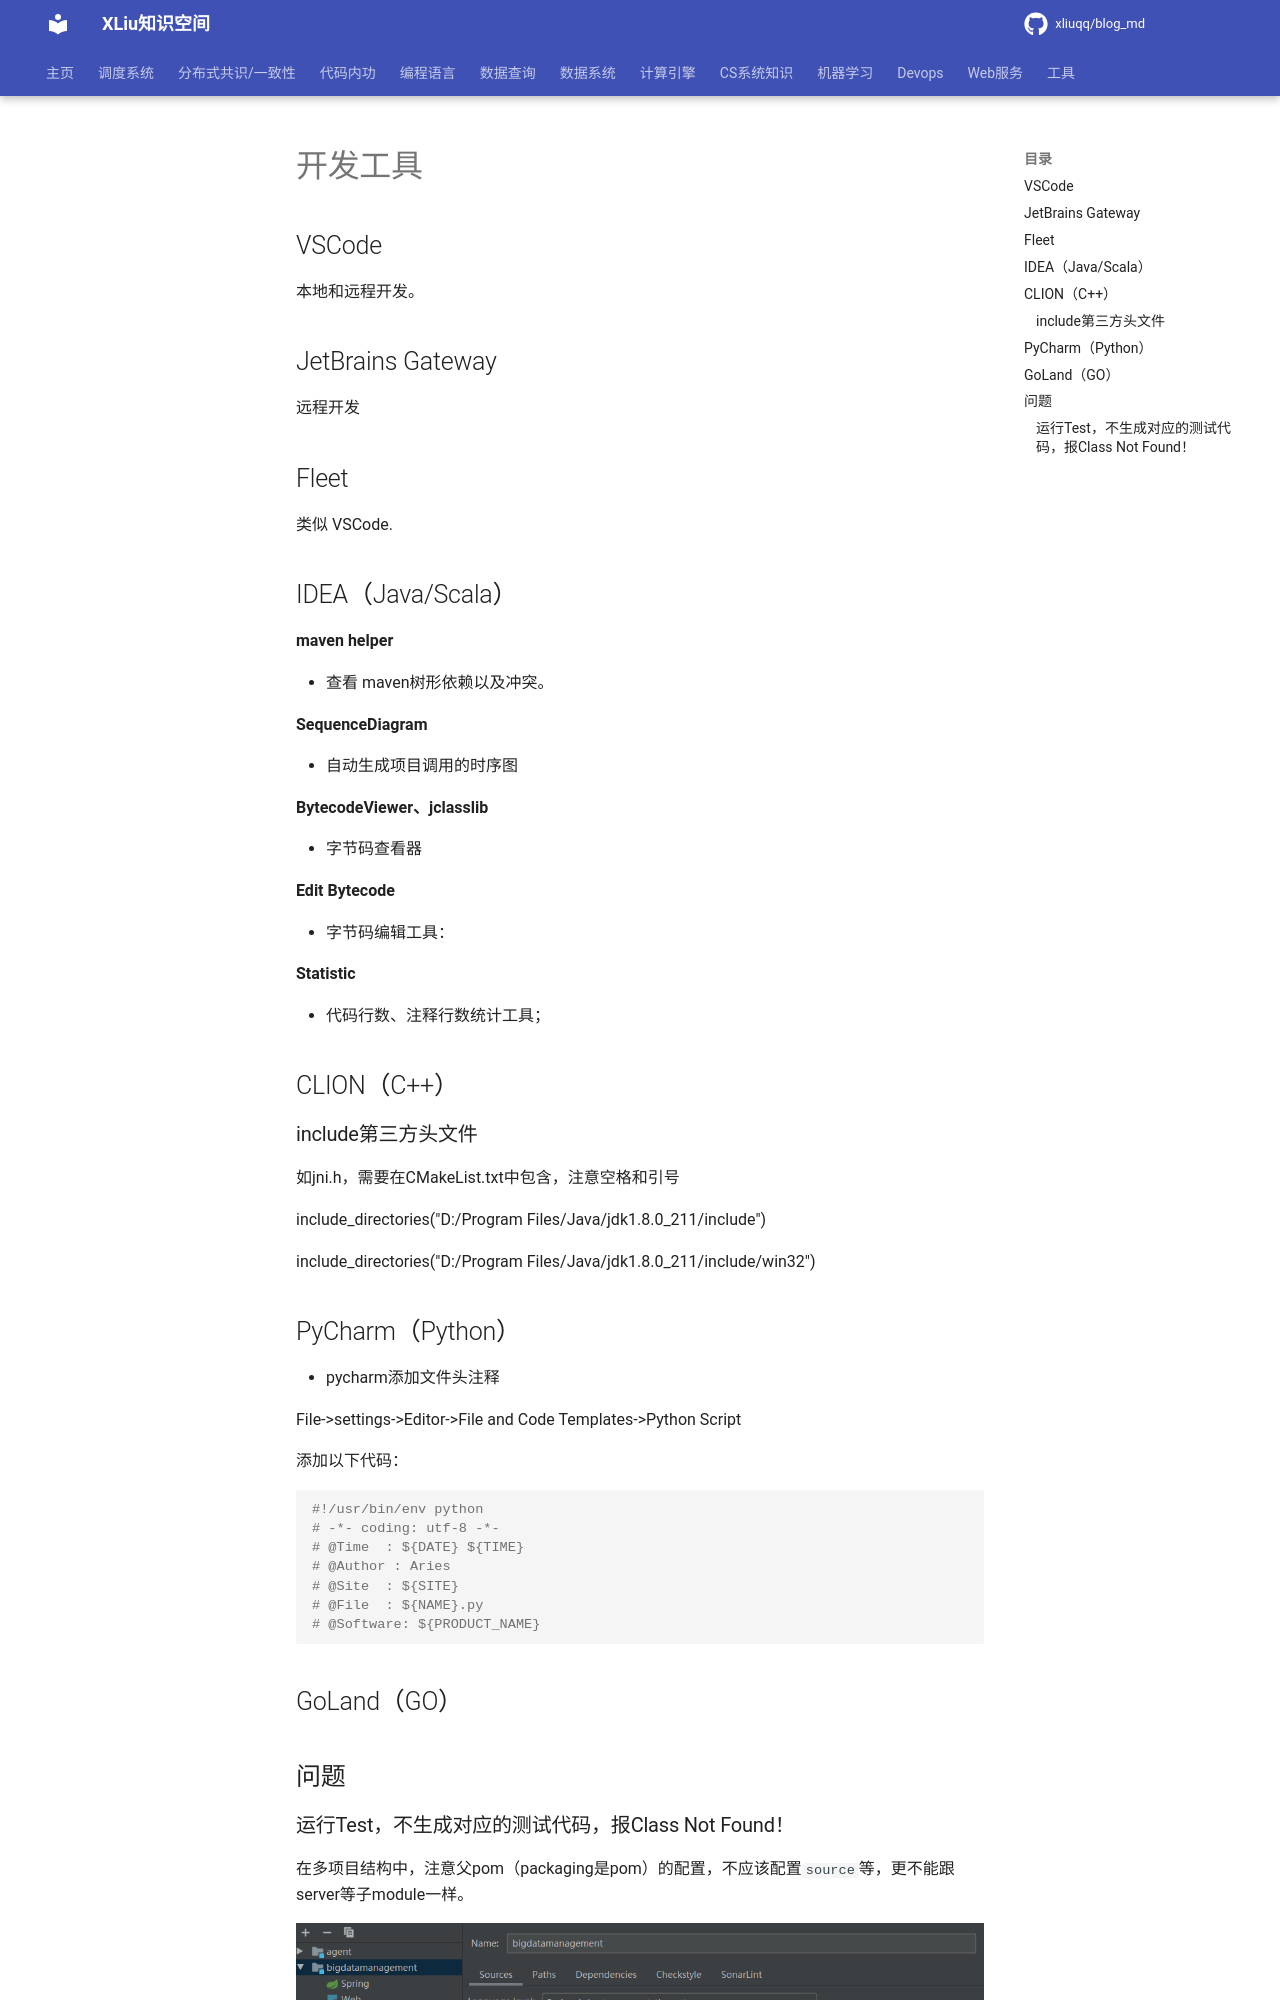

repository: xliuqq/blog_md · page: tools/idea.html · generator: mkdocs

# 开发工具

## VSCode

本地和远程开发。



## JetBrains Gateway

远程开发



## Fleet

类似 VSCode.



## IDEA（Java/Scala）

**maven helper** 

- 查看 maven树形依赖以及冲突。

**SequenceDiagram**

- 自动生成项目调用的时序图

**BytecodeViewer、jclasslib** 

- 字节码查看器

**Edit Bytecode**

- 字节码编辑工具：

**Statistic**

- 代码行数、注释行数统计工具；



## CLION（C++）

### include第三方头文件

如jni.h，需要在CMakeList.txt中包含，注意空格和引号

include_directories("D:/Program Files/Java/jdk1.8.0_211/include")

include_directories("D:/Program Files/Java/jdk1.8.0_211/include/win32")

 

## PyCharm（Python）

- pycharm添加文件头注释

File->settings->Editor->File and Code Templates->Python Script

添加以下代码：

```python
#!/usr/bin/env python
# -*- coding: utf-8 -*-
# @Time  : ${DATE} ${TIME}
# @Author : Aries
# @Site  : ${SITE}
# @File  : ${NAME}.py
# @Software: ${PRODUCT_NAME}
```



## GoLand（GO）



## 问题
